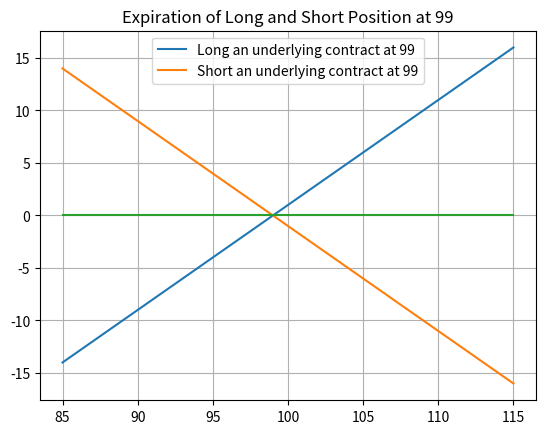
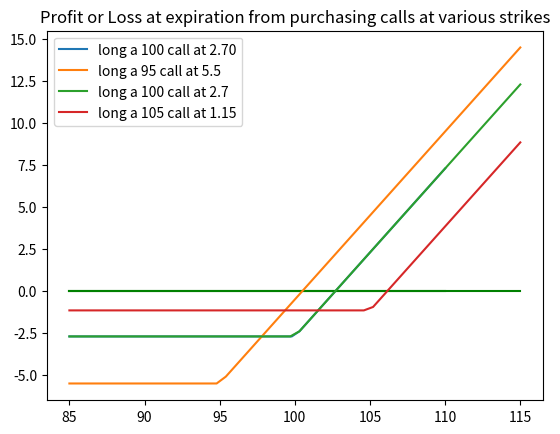

Source code (Python) for these figures, in order:
# type: ignore
# flake8: noqa
#
#
#
#
#
#
#
#
#
#
#
#
#
#
#
#
#
#
#
#
#
#
#
#
#
#
#
#
#
#
#
#
#
#
#
#
#
#
#
#
#
#
#
#
#
#
#
#
#
#
#
import numpy as np
import matplotlib.pyplot as plt

# Long an underlying contract at 99 
K = 99  # Original buy price
S_t = np.linspace(85,115,50)  # Current price
profit_loss_long = S_t - K

# plotting the long on underlying contract at 99 

plt.plot(S_t,profit_loss_long,label = 'Long an underlying contract at 99')

# Short an underlying contract at 99 

profit_loss_short =  K - S_t

plt.plot(S_t,profit_loss_short,label ='Short an underlying contract at 99')

plt.plot(S_t,np.linspace(0,0,50))

plt.grid()
plt.title("Expiration of Long and Short Position at 99")
plt.legend(loc="upper center")
plt.show()

#
#
#
#
#
#
#
#
#
#
#
#
#
#
#
#
#
#
#
# 
K = 100  # Exercise Price
S_t = np.linspace(85,110,50)  # Current price
call_option_price = 2.70

#
#for i in S_t:
#    if i < K :
#        # Here the call option will not be #exercised
#        value = - call_option_premium
#    elif i >= K:
#        # Here the call option will be #exercised 
#        value = (i - K) - #call_option_premium
#    
#    profit_loss.append(value)

profit_loss  = [np.maximum([i - K], 0) - call_option_price for i in S_t]
plt.plot(S_t,profit_loss,label = 'long a 100 call at 2.70')
plt.plot(S_t,np.linspace(0,0,50),color='green')
plt.title("Profit or Loss at expiration from the purchase of a 100 call at 2.70")
plt.legend()
plt.grid()

#
#
#
#
#
#
#
#
#
#
#


K = [95,100,105]
call_option_price = [ 5.50, 2.70,1.15]
S_t = np.linspace (85,115,50)

plt.plot(S_t, np.linspace(0, 0, 50), color='green')

for strike, premium in zip(K, call_option_price):
    profit_loss = np.maximum(S_t - strike, 0) - premium
    plt.plot(S_t, profit_loss, label=f'long a {strike} call at {premium}')

plt.title("Profit or Loss at expiration from purchasing calls at various strikes")
plt.legend()
plt.grid()
plt.show()

#
#
#
#
#
#
#
#
#
